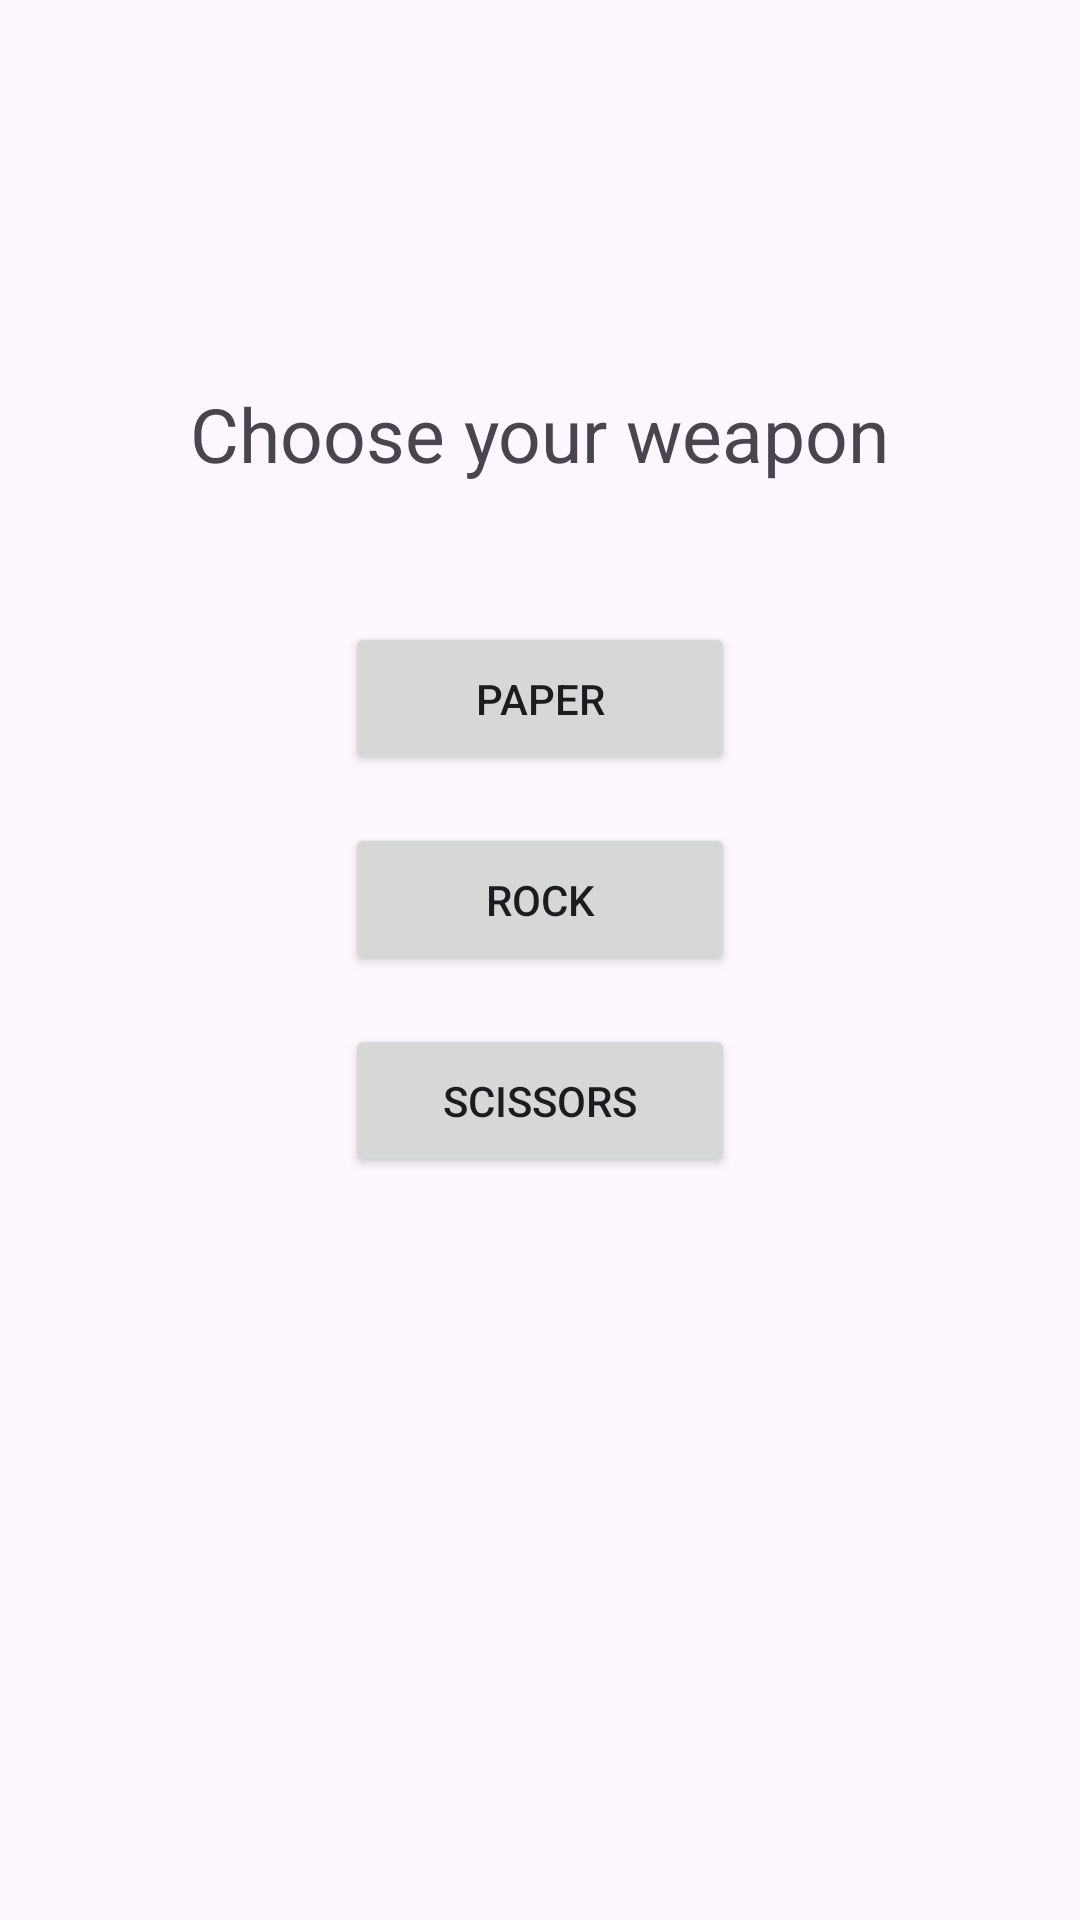

This screen was rendered from an Android layout file. Write that file and the resources it references.
<!-- AndroidManifest.xml: application theme Theme.Rockpaperscissorsgame -->
<!-- res/layout/activity_main.xml -->
<?xml version="1.0" encoding="utf-8"?>
<androidx.constraintlayout.widget.ConstraintLayout xmlns:android="http://schemas.android.com/apk/res/android"
    xmlns:app="http://schemas.android.com/apk/res-auto"
    xmlns:tools="http://schemas.android.com/tools"
    android:id="@+id/main"
    android:layout_width="match_parent"
    android:layout_height="match_parent"
    tools:context=".activities.MainActivity">

    <LinearLayout
        android:layout_width="wrap_content"
        android:layout_height="wrap_content"
        android:orientation="vertical"
        android:gravity="center"
        android:layout_marginBottom="150dp"
        app:layout_constraintBottom_toBottomOf="parent"
        app:layout_constraintEnd_toEndOf="parent"
        app:layout_constraintStart_toStartOf="parent"
        app:layout_constraintTop_toTopOf="parent">


        <TextView
            android:layout_width="wrap_content"
            android:layout_height="wrap_content"
            android:padding="30dp"
            android:text="Choose your weapon"
            android:textSize="25sp" />

        <Button
            android:id="@+id/button_papper"
            android:layout_width="130dp"
            android:layout_height="51dp"
            android:layout_marginTop="16dp"
            android:text="@string/paper" />

        <Button
            android:id="@+id/button_rock"
            android:layout_width="130dp"
            android:layout_height="51dp"
            android:layout_marginTop="16dp"
            android:text="@string/rock" />

        <Button
            android:id="@+id/button_scissors"
            android:layout_width="130dp"
            android:layout_height="51dp"
            android:layout_marginTop="16dp"
            android:text="@string/scissors"
            />

    </LinearLayout>


</androidx.constraintlayout.widget.ConstraintLayout>
<!-- resources referenced by this layout -->
<resources>
  <string name="paper">Paper</string>
  <string name="rock">Rock</string>
  <string name="scissors">Scissors</string>
  <style name="Theme.Rockpaperscissorsgame" parent="Base.Theme.Rockpaperscissorsgame" />
  <style name="Base.Theme.Rockpaperscissorsgame" parent="Theme.Material3.DayNight.NoActionBar">
          
          
      </style>
</resources>
